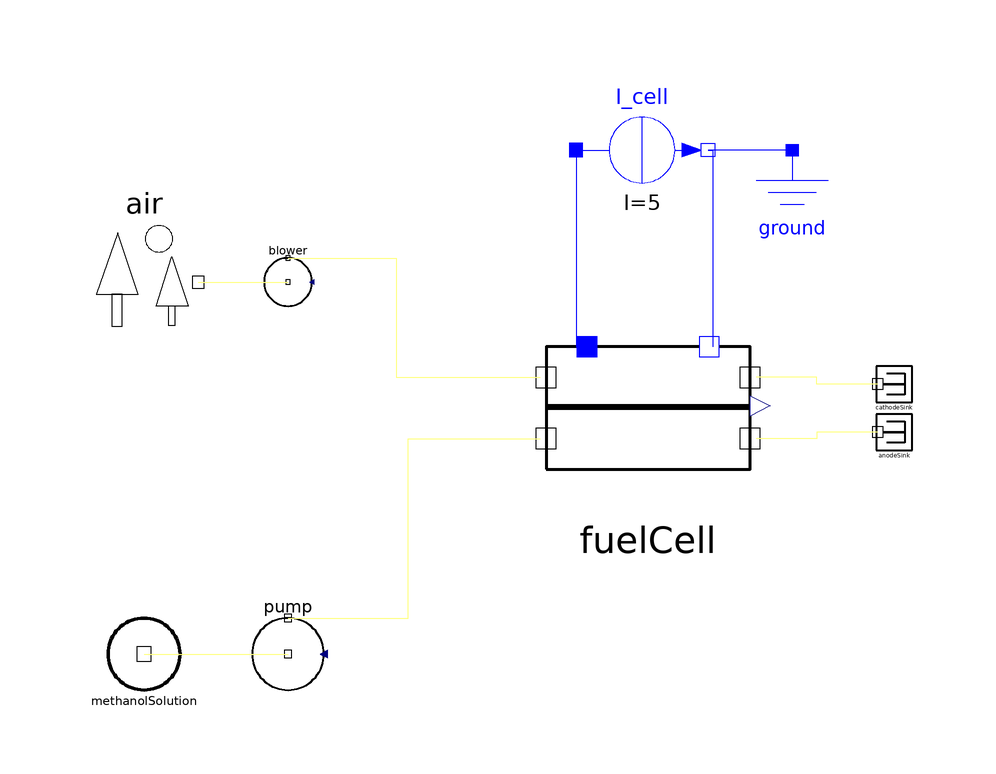

The Modelica model whose source follows is shown above as a component diagram (icons at their Placement, wires along their Line points).

partial model CellTest "Generic test suite for fuel-cell models" 
      
      import Modelica.Electrical.Analog.Sources.ConstantCurrent;
      
      inner parameter Modelica.SIunits.Pressure p_env = 101325 
        "Environment pressure";
      inner parameter Modelica.SIunits.Temperature T_env = 298.15 
        "Enviroment temperature";
      inner parameter Units.RelativeHumidity RH_env = 60 
        "Environment relative humidity";
      
      parameter Modelica.SIunits.VolumeFlowRate anodeFlow = 30E-6/60 
        "Anodic volumetric flow rate";
      parameter Modelica.SIunits.VolumeFlowRate cathodeFlow = 30E-5/60 
        "Cathodic volumetric flow rate";
      parameter Modelica.SIunits.Temperature anodeInletTemperature = 330 
        "Anodic inlet temperature";
      
      replaceable FuelCell fuelCell 
                        annotation (extent=[6,0; 42,34]);
      MethanolSolution methanolSolution(T=anodeInletTemperature) 
                                        annotation (extent=[-66,-30; -54,-18]);
      annotation (Diagram);
      Pump pump "Pump for the anode flow" annotation (extent=[-42,-30; -30,-18]);
      EnvironmentPort air annotation (extent=[-70,28; -50,48]);
      GasFlowController blower annotation (extent=[-40,34; -32,42]);
      SinkPort anodeSink annotation (extent=[62,10; 68,16]);
      SinkPort cathodeSink annotation (extent=[62,18; 68,24]);
      ConstantCurrent I_cell(I=5) annotation (extent=[12,48; 34,72]);
      Modelica.Electrical.Analog.Basic.Ground ground 
        "Negative pole to zero voltage" annotation (extent=[38,40; 58,60]);
    equation 
      pump.V = anodeFlow;
      blower.V = cathodeFlow;
      
      connect(methanolSolution.outlet, pump.inlet) 
                                              annotation (points=[-60,-24; -36,
            -24],        style(color=62, rgbcolor={0,127,127}));
      connect(blower.outlet, fuelCell.cathode_inlet) annotation (points=[-36,42;
            -18,42; -18,22.1; 6,22.1], style(color=62, rgbcolor={0,127,127}));
      connect(air.outlet, blower.inlet) 
                                   annotation (points=[-51,38; -36,38],
                            style(color=62, rgbcolor={0,127,127}));
      connect(cathodeSink.inlet, fuelCell.cathode_outlet)    annotation (points=[62.3,21;
            52.15,21; 52.15,22.1; 42,22.1], style(color=62, rgbcolor={0,127,127}));
      connect(anodeSink.inlet, fuelCell.anode_outlet)    annotation (points=[62.3,13;
            52.15,13; 52.15,11.9; 42,11.9], style(color=62, rgbcolor={0,127,127}));
      connect(ground.p, I_cell.n) 
        annotation (points=[48,60; 34,60], style(color=3, rgbcolor={0,0,255}));
      connect(I_cell.p, fuelCell.plus) annotation (points=[12,60; 12,27.2; 13.2,
            27.2],
          style(color=3, rgbcolor={0,0,255}));
      connect(I_cell.n, fuelCell.minus) annotation (points=[34,60; 34.8,60;
            34.8,27.2], style(color=3, rgbcolor={0,0,255}));
      connect(pump.outlet, fuelCell.anode_inlet) annotation (points=[-36,-18;
            -16,-18; -16,11.9; 6,11.9], style(color=62, rgbcolor={0,127,127}));
    end CellTest;